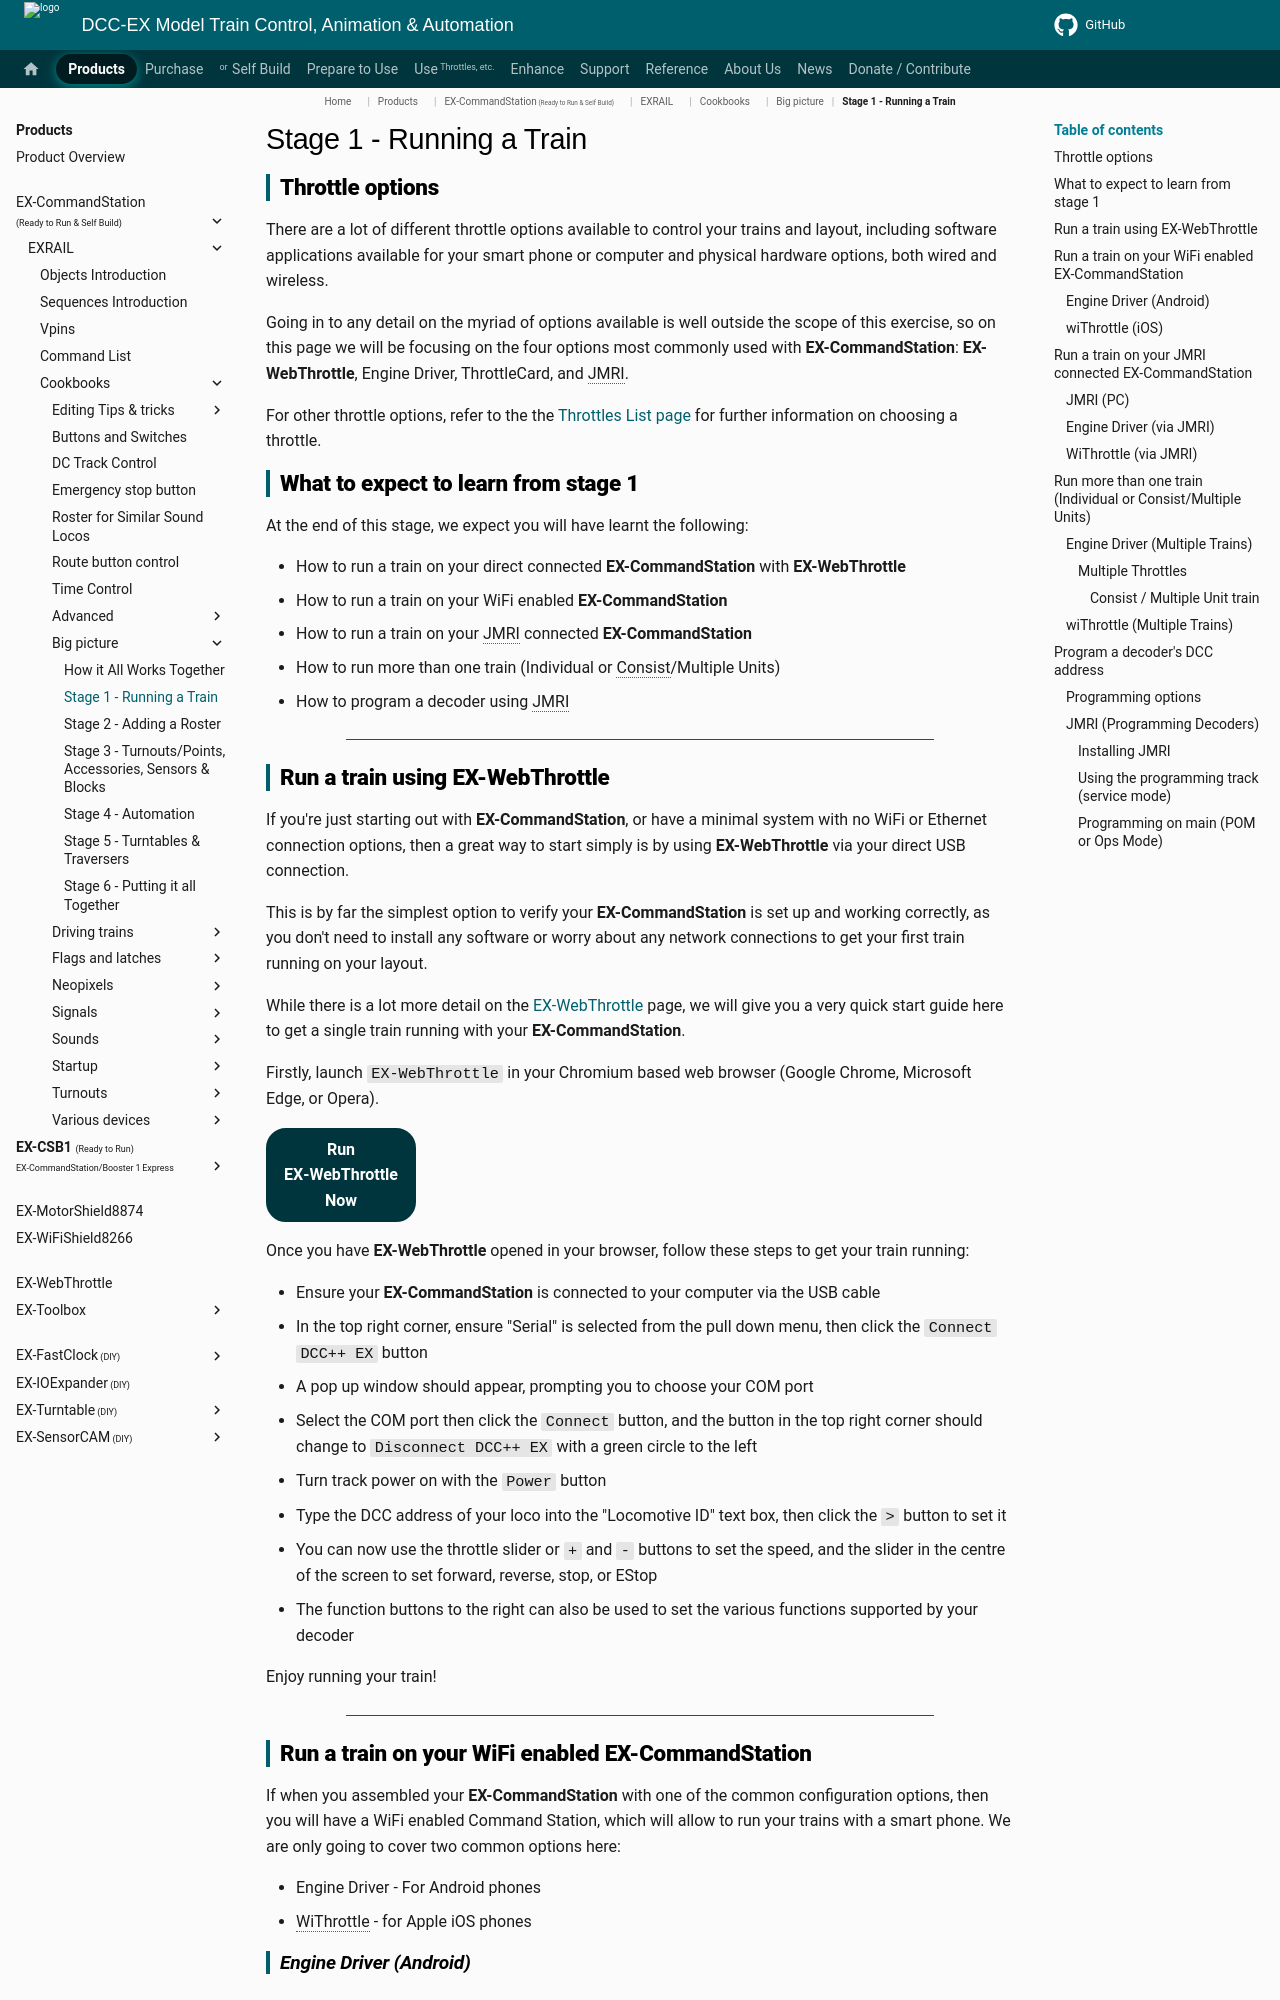

repository: DCC-EX/mkdocs-test · page: products/ex-commandstation/exrail/cookbooks/big-picture/stage1/index.html · generator: mkdocs

# Stage 1 - Running a Train

## Throttle options

There are a lot of different throttle options available to control your trains and layout, including software applications available for your smart phone or computer and physical hardware options, both wired and wireless.

Going in to any detail on the myriad of options available is well outside the scope of this exercise, so on this page we will be focusing on the four options most commonly used with **EX-CommandStation**: **EX-WebThrottle**, Engine Driver, ThrottleCard, and JMRI.

For other throttle options, refer to the the [Throttles List page](../../../../../throttles/throttles.md) for further information on choosing a throttle.

## What to expect to learn from stage 1

At the end of this stage, we expect you will have learnt the following:

* How to run a train on your direct connected **EX-CommandStation** with **EX-WebThrottle**
* How to run a train on your WiFi enabled **EX-CommandStation**
* How to run a train on your JMRI connected **EX-CommandStation**
* How to run more than one train (Individual or Consist/Multiple Units)
* How to program a decoder using JMRI

----

## Run a train using EX-WebThrottle

If you're just starting out with **EX-CommandStation**, or have a minimal system with no WiFi or Ethernet connection options, then a great way to start simply is by using **EX-WebThrottle** via your direct USB connection.

This is by far the simplest option to verify your **EX-CommandStation** is set up and working correctly, as you don't need to install any software or worry about any network connections to get your first train running on your layout.

While there is a lot more detail on the [EX-WebThrottle](../../../../ex-webthrottle/ex-webthrottle.md) page, we will give you a very quick start guide here to get a single train running with your **EX-CommandStation**.

Firstly, launch `EX-WebThrottle` in your Chromium based web browser (Google Chrome, Microsoft Edge, or Opera).

[Run EX&#8209;WebThrottle Now](https://dcc-ex.com/WebThrottle-EX/){ .md-button .md-button--primary }

Once you have **EX-WebThrottle** opened in your browser, follow these steps to get your train running:

* Ensure your **EX-CommandStation** is connected to your computer via the USB cable
* In the top right corner, ensure "Serial" is selected from the pull down menu, then click the `Connect DCC++ EX` button
* A pop up window should appear, prompting you to choose your COM port
* Select the COM port then click the `Connect` button, and the button in the top right corner should change to `Disconnect DCC++ EX` with a green circle to the left
* Turn track power on with the `Power` button
* Type the DCC address of your loco into the "Locomotive ID" text box, then click the `>` button to set it
* You can now use the throttle slider or `+` and `-` buttons to set the speed, and the slider in the centre of the screen to set forward, reverse, stop, or EStop
* The function buttons to the right can also be used to set the various functions supported by your decoder

Enjoy running your train!

----

## Run a train on your WiFi enabled EX-CommandStation

If when you assembled your **EX-CommandStation** with one of the common configuration options, then you will have a WiFi enabled Command Station, which will allow to run your trains with a smart phone. We are only going to cover two common options here:

* Engine Driver - For Android phones
* WiThrottle - for Apple iOS phones
